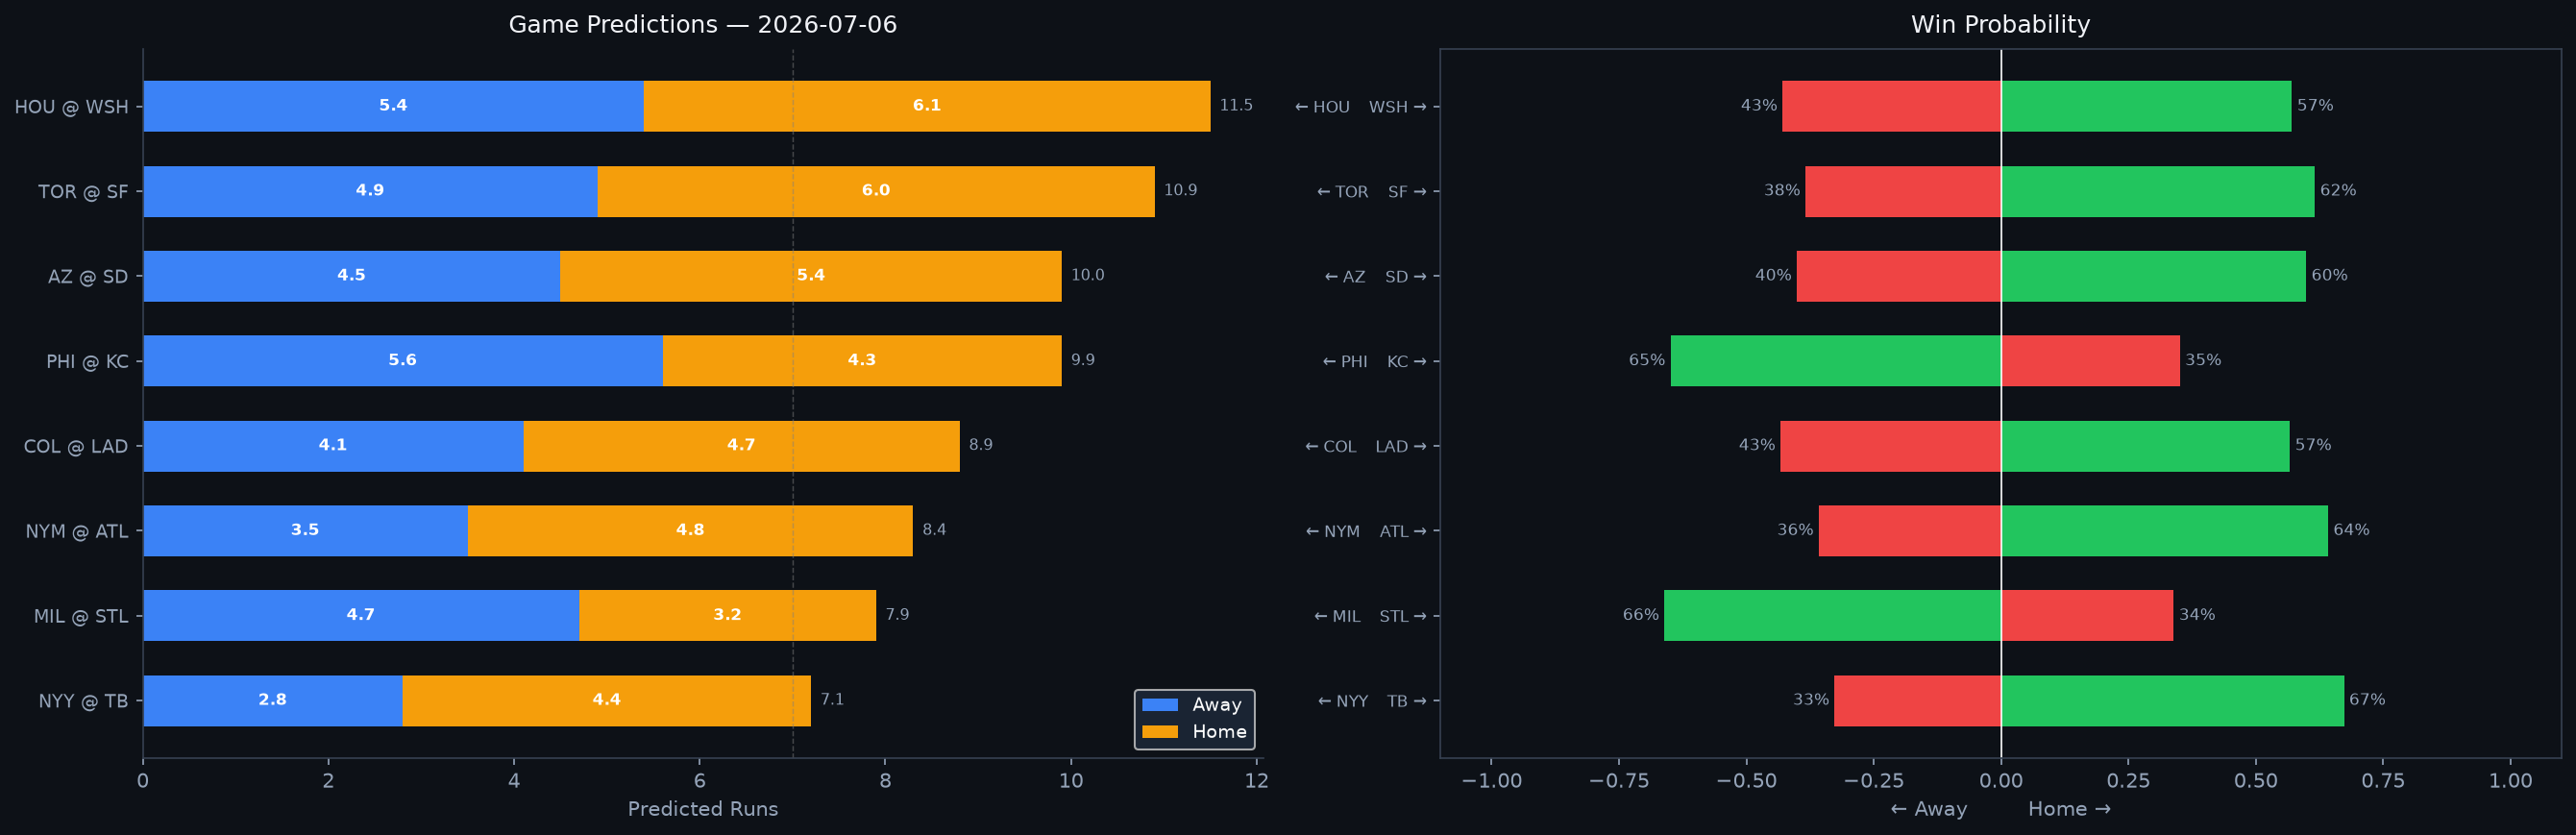

Values plotted in this chart, from the file beside it:
Rank, matchup, home_team, away_team, venue, home_runs_pred, away_runs_pred, total_pred, run_diff, home_win_prob, away_win_prob, predicted_winner, home_faces, home_sp_hand, home_sp_era, home_sp_last3, home_sp_ped, away_faces, away_sp_hand, away_sp_era, away_sp_last3, away_sp_ped, home_lu_ops, home_lu_xba
1, HOU @ WSH, WSH, HOU, Nationals Park, 6.1, 5.4, 11.5, 0.6, 57.1, 42.9, WSH, Mike Burrows, R, 4.7, 3.75, , Miles Mikolas, R, 4.32, 6.15, , 0.689, 0.33
2, TOR @ SF, SF, TOR, Oracle Park, 6.0, 4.9, 10.9, 1.0, 61.6, 38.4, SF, Kevin Gausman, R, 3.83, 9.0, , Landen Roupp, R, 4.02, 6.34, , 0.685, 0.345
3, AZ @ SD, SD, AZ, Petco Park, 5.4, 4.5, 10.0, 0.9, 59.9, 40.1, SD, Brandon Pfaadt, R, 5.15, 4.93, , Walker Buehler, R, 3.61, 6.97, , 0.684, 0.318
4, PHI @ KC, KC, PHI, Kauffman Stadium, 4.3, 5.6, 9.9, 1.4, 35.1, 64.9, PHI, Cristopher Sánchez, L, 3.02, 3.0, , Noah Cameron, L, 3.73, 9.55, , 0.702, 0.335
5, COL @ LAD, LAD, COL, UNIQLO Field at Dodger Stadium, 4.7, 4.1, 8.9, 0.6, 56.7, 43.3, LAD, Kyle Freeland, L, 4.7, 4.97, , Eric Lauer, L, 4.2, 3.0, , 0.673, 0.295
6, NYM @ ATL, ATL, NYM, Truist Park, 4.8, 3.5, 8.4, 1.3, 64.2, 35.8, ATL, Freddy Peralta, R, 3.7, 11.84, Freddy Peralta, Reynaldo López, R, 3.9, 1.64, , 0.687, 0.334
7, MIL @ STL, STL, MIL, Busch Stadium, 3.2, 4.7, 7.9, 1.5, 33.9, 66.1, MIL, Shane Drohan, L, 3.12, 1.89, , Dustin May, R, 4.06, 8.84, , 0.709, 0.334
8, NYY @ TB, TB, NYY, Tropicana Field, 4.4, 2.8, 7.1, 1.6, 67.3, 32.7, TB, Cam Schlittler, R, 2.44, 3.6, , Griffin Jax, R, 3.95, 2.81, , 0.691, 0.314
